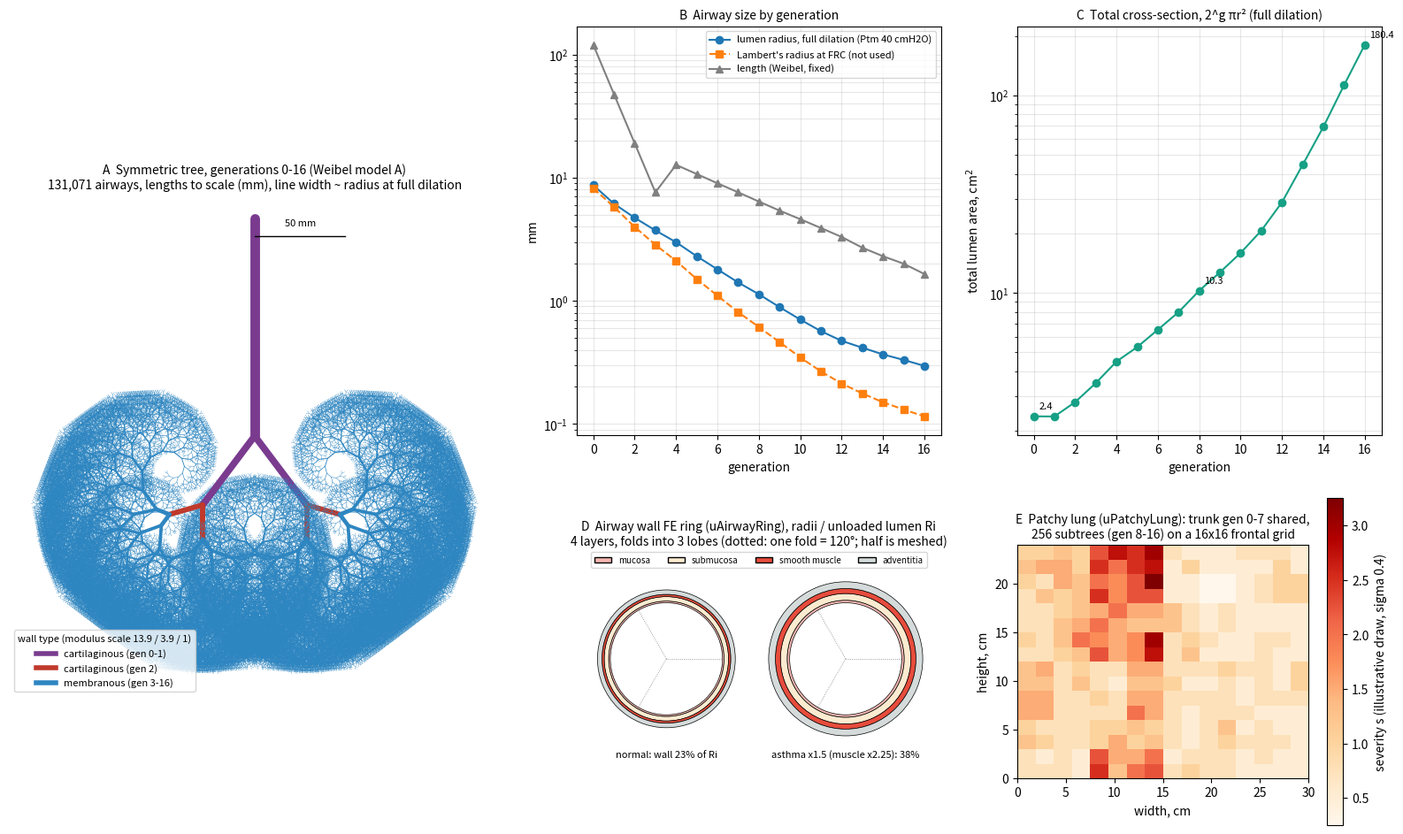

Write the Python code that produced this figure. (Note: this script raises an exception after producing the figure.)
"""Draw the asthma model's airway geometry: the Weibel tree (uLungModel),
radius, length and total area by generation, the airway wall ring
(uAirwayRing) and the patchy-lung layout (uPatchyLung).
Usage: python plot_tree.py tree_geometry.png
The patchy-lung severity map is an illustrative random draw, not the
model's own seed."""
import sys, math, numpy as np, matplotlib
matplotlib.use("Agg")
import matplotlib.pyplot as plt
from matplotlib.collections import LineCollection
from matplotlib.patches import Wedge, Rectangle

RF=[8.18,5.79,3.98,2.85,2.11,1.50,1.10,0.810,0.612,0.462,0.347,0.267,0.213,0.177,0.150,0.131,0.115]
RM=[8.69,6.14,4.72,3.73,2.99,2.30,1.80,1.41,1.13,0.889,0.704,0.567,0.473,0.416,0.367,0.331,0.296]
L=[120,47.6,19.0,7.6,12.7,10.7,9.0,7.6,6.4,5.4,4.6,3.9,3.3,2.7,2.3,2.0,1.65]
WALL=[0,0,1,2,2,2,2,2,2,2,2,2,2,2,2,2,2]
WCOL=["#7a3b8f","#c0392b","#2e86c1"]; WNAME=["cartilaginous (gen 0-1)","cartilaginous (gen 2)","membranous (gen 3-16)"]
G=len(L)

fig=plt.figure(figsize=(16,10)); gs=fig.add_gridspec(2,3,width_ratios=[1.35,1,1])
# A: tree to scale (2-D projection, branches alternate +-angle)
ax=fig.add_subplot(gs[:,0]); segs=[];lw=[];col=[]
def grow(x,y,th,g):
    x2=x+L[g]*math.cos(th); y2=y+L[g]*math.sin(th)
    segs.append([(x,y),(x2,y2)]); lw.append(max(0.15,RM[g]*0.9)); col.append(WCOL[WALL[g]])
    if g+1<G:
        a=math.radians(37 if g<3 else 33)
        grow(x2,y2,th+a,g+1); grow(x2,y2,th-a,g+1)
grow(0,0,-math.pi/2,0)
ax.add_collection(LineCollection(segs,linewidths=lw,colors=col,capstyle="round"))
ax.autoscale(); ax.set_aspect("equal"); ax.axis("off")
ax.set_title("A  Symmetric tree, generations 0-16 (Weibel model A)\n131,071 airways, lengths to scale (mm), line width ~ radius at full dilation",fontsize=10)
for i,n in enumerate(WNAME): ax.plot([],[],color=WCOL[i],lw=4,label=n)
ax.legend(loc="lower left",fontsize=8,title="wall type (modulus scale 13.9 / 3.9 / 1)",title_fontsize=8)
ax.plot([0,50],[ -10,-10],"k-",lw=1); ax.text(25,-4,"50 mm",ha="center",fontsize=8)

# B: radius & length per generation
ax=fig.add_subplot(gs[0,1]); g=np.arange(G)
ax.semilogy(g,RM,"o-",label="lumen radius, full dilation (Ptm 40 cmH2O)")
ax.semilogy(g,RF,"s--",label="Lambert's radius at FRC (not used)")
ax.semilogy(g,L,"^-",color="gray",label="length (Weibel, fixed)")
ax.set_xlabel("generation"); ax.set_ylabel("mm"); ax.grid(alpha=.3,which="both"); ax.legend(fontsize=8)
ax.set_title("B  Airway size by generation",fontsize=10)

# C: total cross-section (trumpet)
ax=fig.add_subplot(gs[0,2]); A=[2**k*math.pi*RM[k]**2/100 for k in g]
ax.semilogy(g,A,"o-",color="#16a085"); ax.set_xlabel("generation"); ax.set_ylabel("total lumen area, cm$^2$")
ax.set_title(r"C  Total cross-section, 2^g πr² (full dilation)",fontsize=10); ax.grid(alpha=.3,which="both")
for k in (0,8,16): ax.annotate(f"{A[k]:.1f}",(k,A[k]),textcoords="offset points",xytext=(4,6),fontsize=8)

# D: wall cross-section
ax=fig.add_subplot(gs[1,1])
layers=[("mucosa",0.03,"#f5b7b1",0),("submucosa",0.08,"#fdebd0",0),("smooth muscle",0.04,"#e74c3c",1),("adventitia",0.08,"#d5dbdb",0)]
def ring(cx,thick):
    r=1.0
    for name,t,c,m in layers:
        t2=t*(thick**2 if m else thick)
        ax.add_patch(Wedge((cx,0),r+t2,0,360,width=t2,fc=c,ec="k",lw=.5)); r+=t2
    for k in range(3):
        th=k*2*math.pi/3; ax.plot([cx,cx+math.cos(th)*1.0],[0,math.sin(th)*1.0],":",color="gray",lw=.6)
    return r
ro=ring(0,1); ro2=ring(3.2,1.5)
ax.text(0,-1.75,f"normal: wall {100*(ro-1):.0f}% of Ri",ha="center",fontsize=8)
ax.text(3.2,-1.75,f"asthma x1.5 (muscle x2.25): {100*(ro2-1):.0f}%",ha="center",fontsize=8)
for name,t,c,m in layers: ax.add_patch(Rectangle((0,0),0,0,fc=c,ec="k",label=name))
ax.legend(fontsize=7,loc="upper center",ncol=4,bbox_to_anchor=(0.5,1.02))
ax.set_xlim(-1.6,4.9); ax.set_ylim(-2,1.9); ax.set_aspect("equal"); ax.axis("off")
ax.set_title("D  Airway wall FE ring (uAirwayRing), radii / unloaded lumen Ri\n4 layers, folds into 3 lobes (dotted: one fold = 120°; half is meshed)",fontsize=10)

# E: patchy lung layout
ax=fig.add_subplot(gs[1,2]); rng=np.random.default_rng(3); K=8; sig=0.4
xi=[rng.standard_normal(2**k) for k in range(1,K+1)]
S=np.zeros((16,16))
for u in range(2**K):
    z=sum(xi[k][u>>(K-1-k)] for k in range(K))/math.sqrt(K)
    s=math.exp(sig*z-sig*sig/2); s=round(s/0.25)*0.25
    x0,x1,y0,y1=0,16,0,16
    for k in range(K):
        b=(u>>(K-1-k))&1
        if k%2==0: m=(x0+x1)//2; x0,x1=(m,x1) if b else (x0,m)
        else: m=(y0+y1)//2; y0,y1=(m,y1) if b else (y0,m)
    S[y0,x0]=s
im=ax.imshow(S,extent=[0,30,0,24],cmap="OrRd",origin="lower",aspect="equal")
plt.colorbar(im,ax=ax,label="severity s (illustrative draw, sigma 0.4)",shrink=.8)
ax.set_xlabel("width, cm"); ax.set_ylabel("height, cm")
ax.set_title("E  Patchy lung (uPatchyLung): trunk gen 0-7 shared,\n256 subtrees (gen 8-16) on a 16x16 frontal grid",fontsize=10)
fig.tight_layout(); fig.savefig(sys.argv[1],dpi=110)
print(A[0],A[-1])
